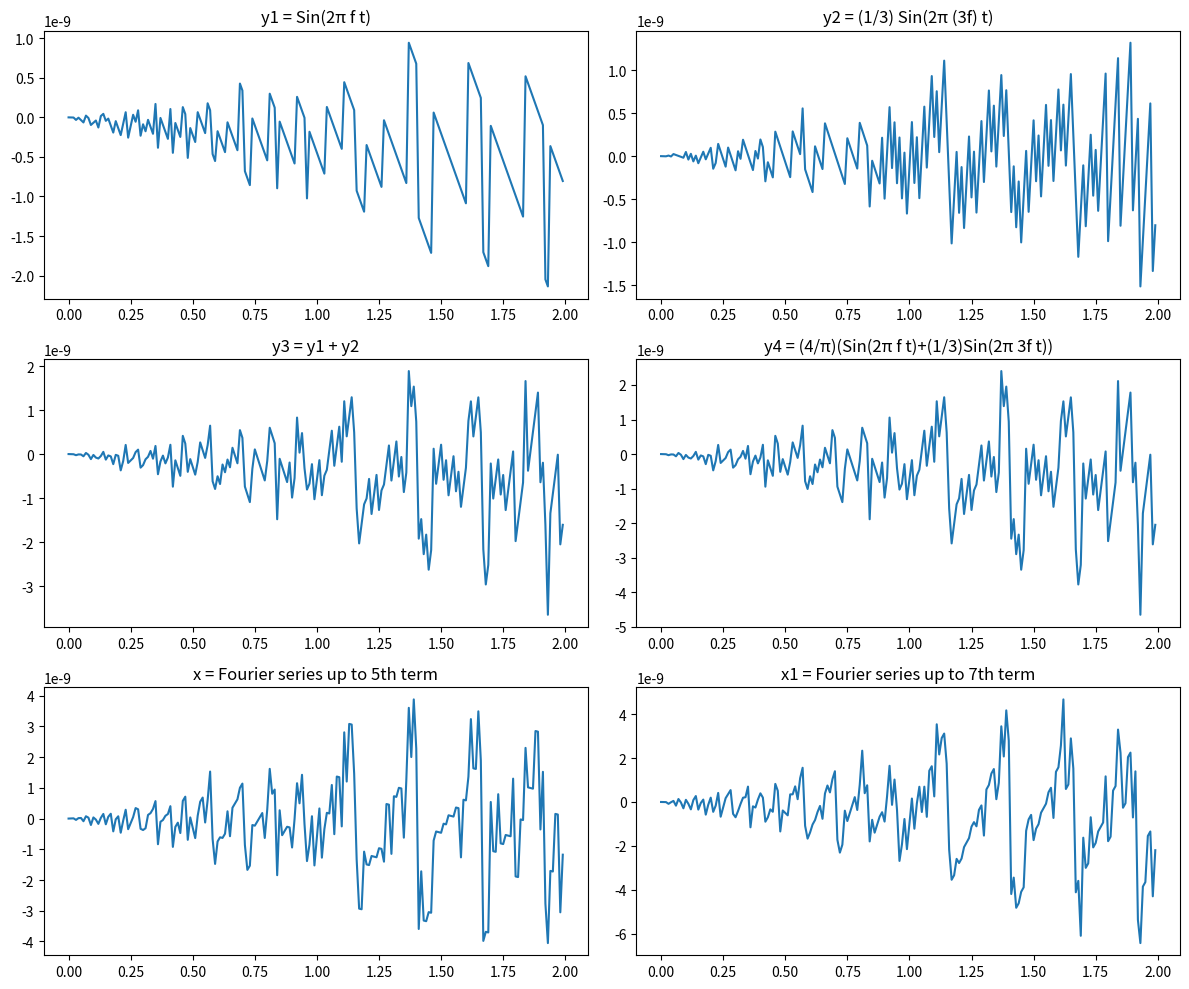

Write Python code to recreate this figure.

import numpy as np
import matplotlib.pyplot as plt

# Хугацааны интервал (0–2 хүртэл, 0.01 алхамтай)
t = np.arange(0, 2, 0.01)

# Давтамж
f = 10**6   # 1 MHz

# 1. y1 = Sin(2π*f*t)
y1 = np.sin(2 * np.pi * f * t)

# 2. y2 = (1/3) * Sin(2π*(3f)*t)
y2 = (1/3) * np.sin(2 * np.pi * 3 * f * t)

# 3. y3 = y1 + y2
y3 = y1 + y2

# 4. y4 = (4/π) * (Sin(2π*f*t) + (1/3)*Sin(2π*3f*t))
y4 = (4/np.pi) * (np.sin(2*np.pi*f*t) + (1/3)*np.sin(2*np.pi*3*f*t))

# 5. x = Fourier series up to 5th term
x = (4/np.pi) * (np.sin(2*np.pi*f*t) + 
                 (1/3)*np.sin(2*np.pi*3*f*t) + 
                 (1/5)*np.sin(2*np.pi*5*f*t))

# 6. x1 = Fourier series up to 7th term
x1 = (4/np.pi) * (np.sin(2*np.pi*f*t) + 
                  (1/3)*np.sin(2*np.pi*3*f*t) + 
                  (1/5)*np.sin(2*np.pi*5*f*t) +
                  (1/7)*np.sin(2*np.pi*7*f*t))


plt.figure(figsize=(12,10))

plt.subplot(3,2,1)
plt.plot(t, y1)
plt.title("y1 = Sin(2π f t)")

plt.subplot(3,2,2)
plt.plot(t, y2)
plt.title("y2 = (1/3) Sin(2π (3f) t)")

plt.subplot(3,2,3)
plt.plot(t, y3)
plt.title("y3 = y1 + y2")

plt.subplot(3,2,4)
plt.plot(t, y4)
plt.title("y4 = (4/π)(Sin(2π f t)+(1/3)Sin(2π 3f t))")

plt.subplot(3,2,5)
plt.plot(t, x)
plt.title("x = Fourier series up to 5th term")

plt.subplot(3,2,6)
plt.plot(t, x1)
plt.title("x1 = Fourier series up to 7th term")

plt.tight_layout()
plt.show()
